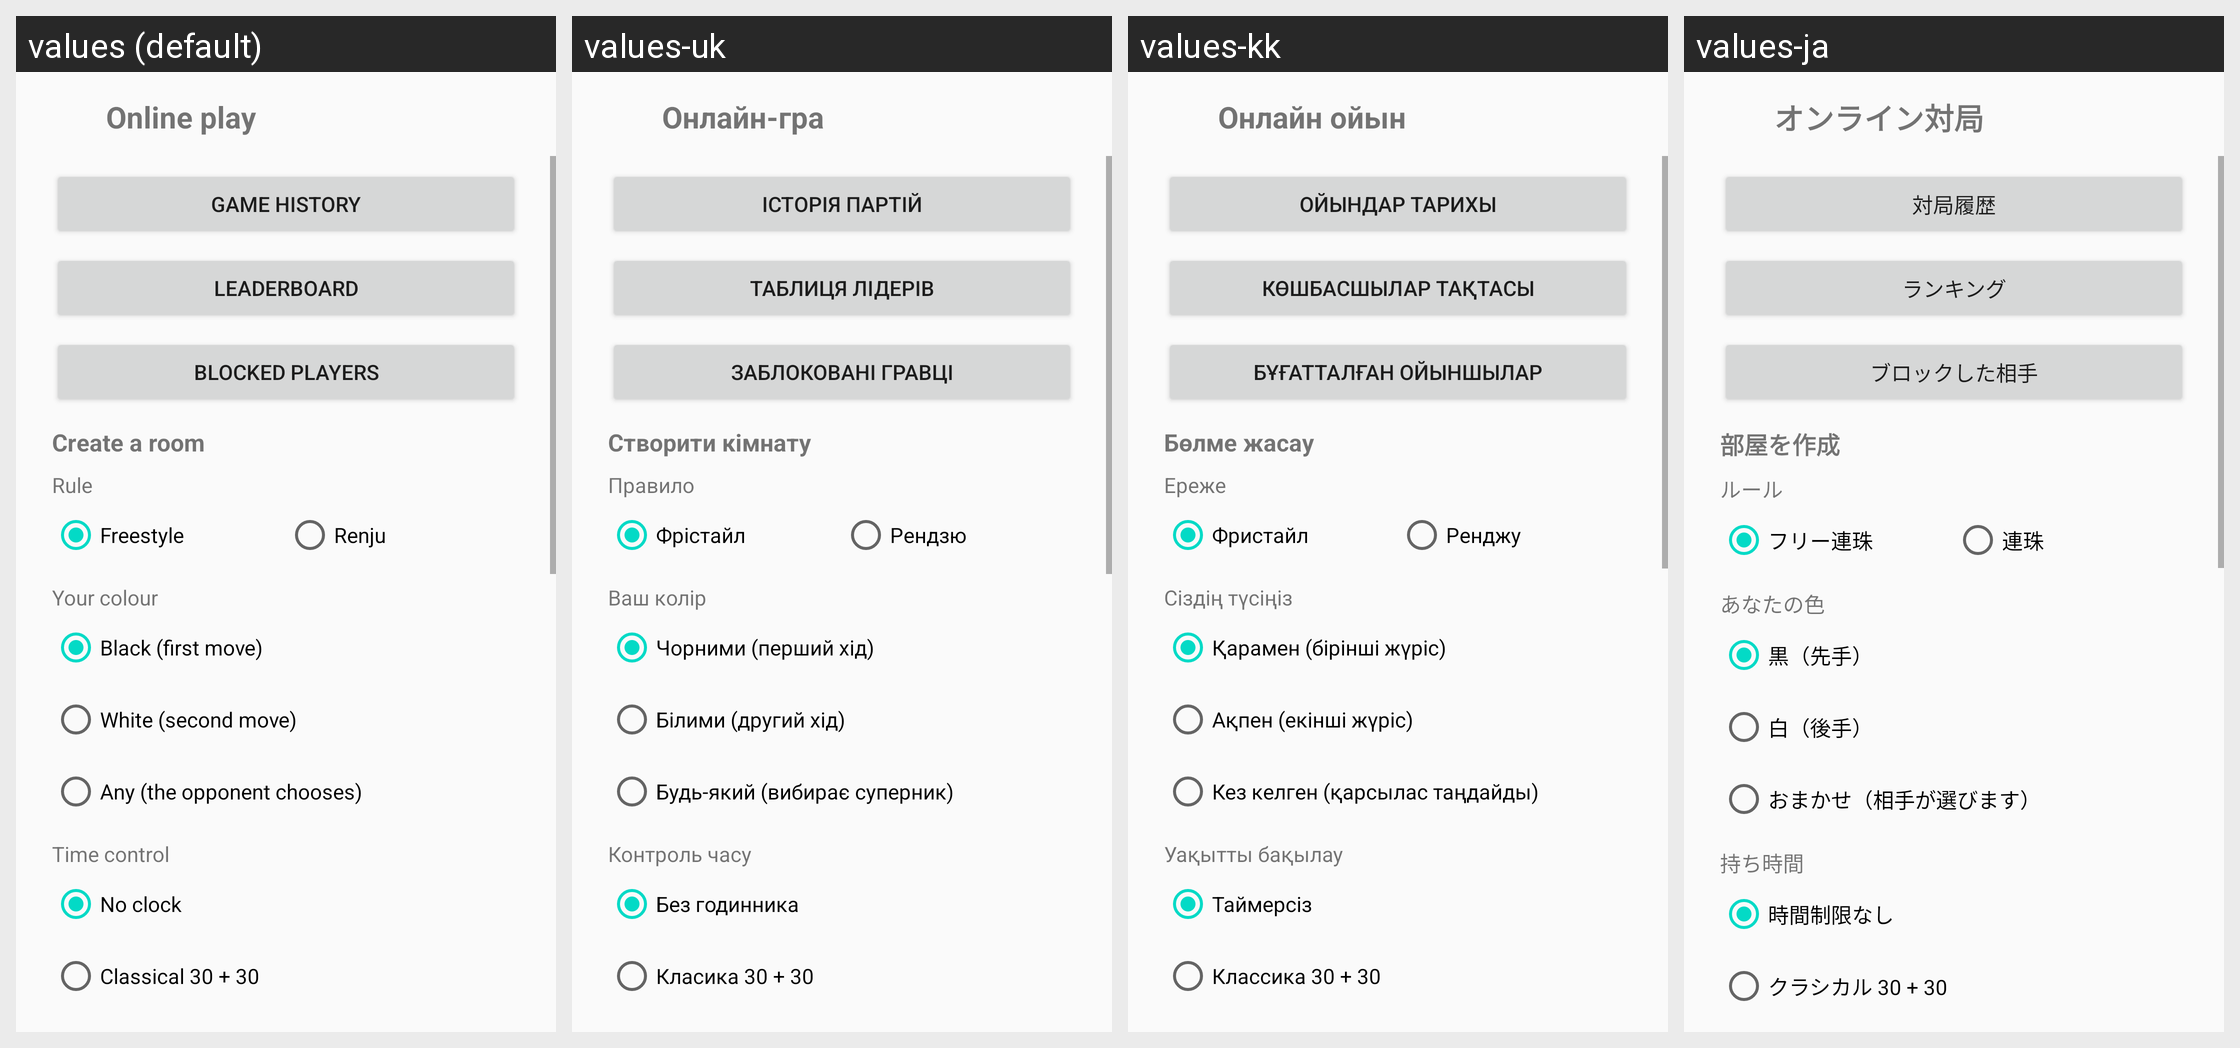

Translations of the strings shown on this Android screen, per locale in the grid:
Android screen res/layout/activity_online.xml rendered under 4 locales, left to right: values (default), values-uk, values-kk, values-ja. Device: Nexus 5 (rendered at 1080×1920; each locale shown at half size, 540×960, under a caption strip naming it); theme Theme.Gomoku.
Other locales in the repository, not shown: values-be, values-de, values-es, values-fi, values-hi, values-ru, values-zh.
Strings drawn on this screen, with the default value and each locale's value (text and hints the layout hard-codes, and strings that could not be matched under every locale, appear in the picture but are not listed):

online_title
  values: Online play
  values-uk: Онлайн-гра
  values-kk: Онлайн ойын
  values-ja: オンライン対局

online_history
  values: Game history
  values-uk: Історія партій
  values-kk: Ойындар тарихы
  values-ja: 対局履歴

online_leaders
  values: Leaderboard
  values-uk: Таблиця лідерів
  values-kk: Көшбасшылар тақтасы
  values-ja: ランキング

blocks_title
  values: Blocked players
  values-uk: Заблоковані гравці
  values-kk: Бұғатталған ойыншылар
  values-ja: ブロックした相手

online_create
  values: Create a room
  values-uk: Створити кімнату
  values-kk: Бөлме жасау
  values-ja: 部屋を作成

online_rule
  values: Rule
  values-uk: Правило
  values-kk: Ереже
  values-ja: ルール

online_rule_freestyle
  values: Freestyle
  values-uk: Фрістайл
  values-kk: Фристайл
  values-ja: フリー連珠

online_rule_renju
  values: Renju
  values-uk: Рендзю
  values-kk: Ренджу
  values-ja: 連珠

online_play_as
  values: Your colour
  values-uk: Ваш колір
  values-kk: Сіздің түсіңіз
  values-ja: あなたの色

play_black
  values: Black (first move)
  values-uk: Чорними (перший хід)
  values-kk: Қарамен (бірінші жүріс)
  values-ja: 黒（先手）

play_white
  values: White (second move)
  values-uk: Білими (другий хід)
  values-kk: Ақпен (екінші жүріс)
  values-ja: 白（後手）

online_color_any
  values: Any (the opponent chooses)
  values-uk: Будь-який (вибирає суперник)
  values-kk: Кез келген (қарсылас таңдайды)
  values-ja: おまかせ（相手が選びます）

online_time_control
  values: Time control
  values-uk: Контроль часу
  values-kk: Уақытты бақылау
  values-ja: 持ち時間

online_time_untimed
  values: No clock
  values-uk: Без годинника
  values-kk: Таймерсіз
  values-ja: 時間制限なし

online_time_classic
  values: Classical 30 + 30
  values-uk: Класика 30 + 30
  values-kk: Классика 30 + 30
  values-ja: クラシカル 30 + 30
